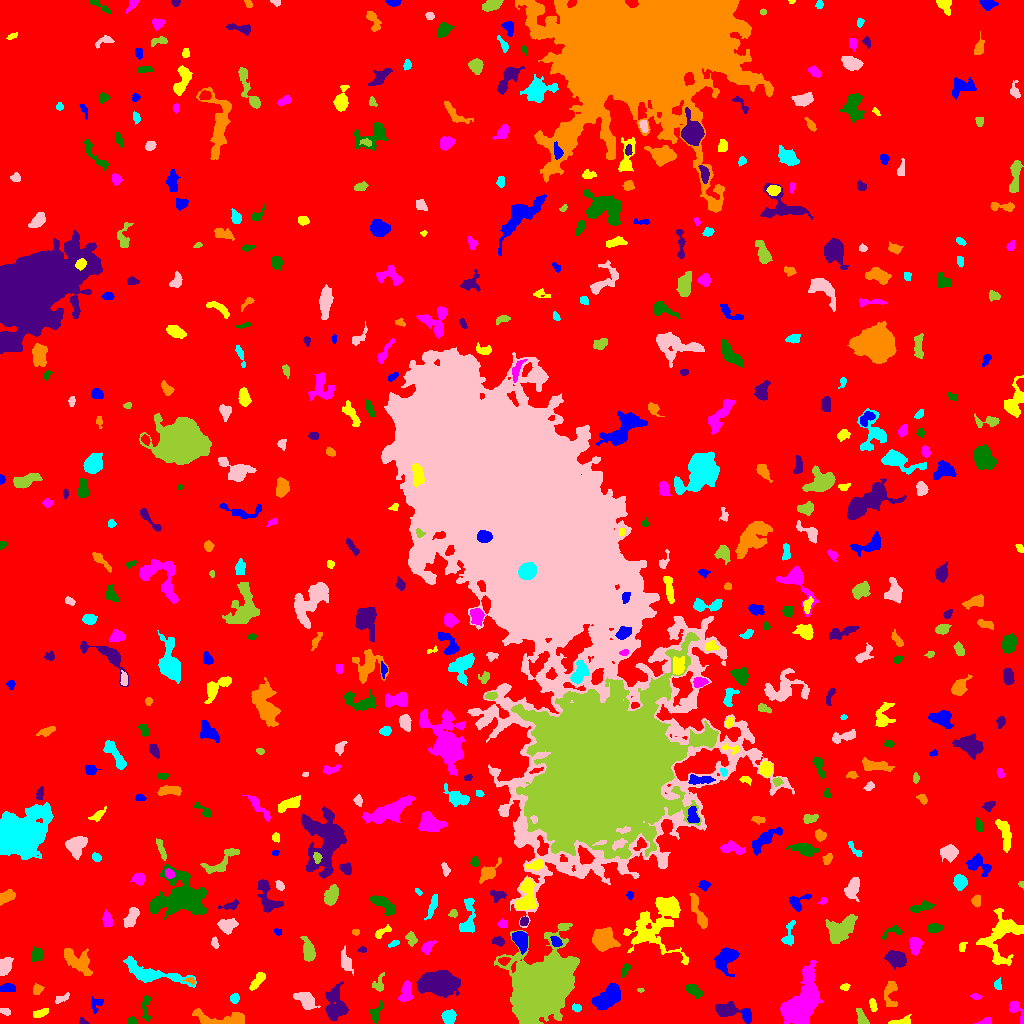

The file beside this chart, header and first rows:
ID, X, Y, A, B, theta, total_flux, mu_max, mu_median, mu_mean, R_fwhm, R_e, R10, R90, x_start, x_end, y_start, y_end, area, greylevel
0, 523.9, 501, 303.8, 300.2, -1.34, 1444036, 12.0, 1.0, 1.766, 70.26, 231.1, 88.74, 376.6, 0, 1023, 0, 1023, 817816, 1.766
1, 746.6, 7.622, 3.619, 1.69, -1.298, 267.0, 5.0, 3.0, 2.811, 4.107, 3.09, 1.262, 4.754, 742, 751, 1, 14, 95, 8.811
2, 901.5, 2.242, 6.665, 1.83, 0.2031, 124.0, 2.0, 1.0, 1.0, 5.171, 3.09, 1.382, 4.754, 888, 911, 0, 9, 124, 6.0
3, 986, 1.393, 3.572, 1.216, 0.1124, 84.0, 2.0, 1.0, 1.063, 4.184, 2.523, 1.128, 3.827, 974, 991, 0, 6, 79, 6.063
4, 131.8, 1.986, 2.032, 1.79, -0.4058, 72.0, 3.0, 1.0, 1.125, 2.646, 2.185, 0.7979, 3.478, 128, 137, 0, 7, 64, 7.125
5, 83.77, 1.115, 2.084, 1.045, -0.1981, 52.0, 3.0, 1.0, 1.083, 2.185, 1.693, 0.5642, 2.821, 79, 89, 0, 6, 48, 6.083
6, 220.9, 4.631, 16.19, 3.427, -0.04548, 1312, 6.0, 3.0, 3.044, 9.15, 6.77, 2.764, 10.3, 192, 244, 0, 15, 431, 7.044
7, 448.9, 6.538, 3.027, 2.869, 0.9484, 502.0, 7.0, 3.0, 2.852, 4.478, 3.785, 1.493, 5.997, 441, 456, 0, 14, 176, 7.852
8, 4.72, 11.98, 2.734, 1.615, -0.3687, 100.0, 3.0, 1.0, 1.408, 3.038, 2.585, 0.9772, 4.107, 0, 10, 8, 15, 71, 6.408
9, 861.6, 4.874, 4.304, 1.899, -1.184, 364.0, 8.0, 2.0, 2.619, 3.613, 3.09, 1.128, 5.262, 856, 869, 0, 15, 139, 7.619
10, 967.1, 11.08, 3.759, 2.602, -0.2681, 454.0, 6.0, 2.0, 2.328, 5.171, 3.909, 1.596, 6.129, 958, 975, 4, 18, 195, 7.328
11, 96.84, 19.62, 3.948, 2.398, 0.8195, 130.0, 4.0, 1.0, 1.048, 3.432, 2.932, 0.9772, 4.687, 91, 103, 10, 27, 124, 6.048
12, 39.9, 10.21, 4.239, 1.721, 0.3697, 277.0, 6.0, 2.0, 2.368, 4.146, 3.338, 1.262, 5.078, 33, 48, 6, 15, 117, 7.368
13, 1017, 12.76, 7.293, 2.296, -1.009, 284.0, 4.0, 2.0, 1.711, 5.352, 3.742, 1.493, 5.89, 1009, 1023, 0, 22, 166, 6.711
14, 375.2, 10.81, 5.299, 2.536, 1.197, 212.0, 3.0, 1.0, 1.333, 4.652, 3.785, 1.493, 5.836, 369, 382, 0, 23, 159, 7.333
15, 726.8, 13.26, 7.616, 3.25, -0.1324, 654.0, 6.0, 2.0, 2.019, 5.836, 4.951, 1.871, 8.019, 715, 751, 0, 22, 324, 7.019
16, 890.7, 35.59, 4.212, 2.164, 1.04, 284.0, 5.0, 1.0, 1.209, 3.656, 3.29, 1.262, 5.67, 884, 897, 17, 42, 235, 6.209
17, 576.7, 15.46, 2.288, 1.727, -0.2431, 132.0, 4.0, 2.0, 1.886, 3.568, 2.459, 0.9772, 4.029, 572, 581, 11, 20, 70, 6.886
18, 61.81, 24.91, 4.381, 1.542, 0.4096, 75.0, 2.0, 1.0, 0.7732, 4.549, 2.932, 0.9772, 4.26, 55, 69, 20, 31, 97, 5.773
19, 539.4, 34.35, 12.32, 10.38, 1.14, 127991, 247.0, 10.0, 30.74, 9.322, 11.58, 4.184, 23.91, 494, 579, 0, 100, 4164, 34.74
20, 645.1, 13.86, 10.89, 6.817, 0.6235, 1829, 6.0, 3.0, 2.871, 10.48, 7.999, 3.241, 12.33, 622, 661, 0, 33, 637, 6.871
21, 607.7, 26.07, 7.639, 4.018, 0.7665, 2959, 13.0, 6.0, 5.954, 8.273, 6.84, 2.821, 10.57, 591, 620, 13, 40, 497, 9.954
22, 872.8, 18.28, 3.367, 1.48, -1.333, 180.0, 4.0, 2.0, 2.022, 4.146, 2.764, 1.128, 4.184, 869, 877, 12, 25, 89, 7.022
23, 975.4, 27.09, 2.309, 1.432, -0.1966, 82.0, 3.0, 1.0, 1.367, 2.877, 2.326, 0.7979, 3.613, 970, 982, 24, 30, 60, 6.367
24, 145.8, 16.56, 7.729, 2.136, 1.56, 311.0, 4.0, 2.0, 1.944, 5.917, 4.184, 1.493, 6.308, 141, 150, 2, 28, 160, 6.944
25, 440.6, 39.94, 7.309, 4.867, 0.003625, 11442, 53.0, 7.0, 12.77, 6.91, 6.979, 2.706, 12.62, 416, 460, 26, 53, 896, 16.77
26, 37.2, 34.03, 2.656, 2.275, 1.185, 321.0, 6.0, 3.5, 3.344, 4.478, 3.141, 1.262, 4.787, 33, 44, 29, 40, 96, 7.344
27, 234.7, 24.56, 2.319, 2.055, 1.037, 118.0, 3.0, 1.0, 1.372, 3.478, 2.764, 0.9772, 4.297, 230, 239, 20, 30, 86, 6.372
28, 306.5, 22.8, 5.093, 3.233, -0.8687, 1020, 8.0, 3.0, 3.63, 6.206, 4.787, 1.954, 7.797, 293, 320, 14, 31, 281, 8.63
29, 640.4, 33.0, 1.478, 0.9493, -0.2811, 38.0, 4.0, 1.0, 1.31, 1.871, 1.382, 0.0, 2.394, 637, 644, 31, 35, 29, 8.31
30, 120.6, 39.05, 2.377, 1.404, 0.2279, 56.0, 3.0, 1.0, 0.9492, 1.871, 2.185, 0.7979, 3.478, 116, 126, 36, 43, 59, 5.949
31, 7.844, 35.57, 3.908, 2.071, 0.00695, 455.0, 8.0, 3.0, 3.583, 4.406, 3.613, 1.382, 5.585, 0, 15, 32, 40, 127, 7.583
32, 844.8, 36.45, 2.361, 1.691, 0.2069, 143.0, 4.0, 2.0, 2.306, 3.909, 2.523, 0.9772, 3.868, 840, 850, 33, 40, 62, 6.306
33, 405.8, 30.89, 5.266, 2.971, 1.451, 869.0, 8.0, 4.0, 4.158, 6.358, 4.787, 1.871, 7.291, 398, 413, 21, 43, 209, 7.158
34, 693.7, 33.18, 4.202, 2.347, -0.6722, 552.0, 7.0, 3.0, 3.266, 4.82, 3.909, 1.493, 6.129, 686, 703, 25, 39, 169, 8.266
35, 334.9, 17.83, 8.817, 4.835, -1.531, 1559, 9.0, 3.0, 2.987, 5.202, 6.84, 2.459, 11.13, 325, 348, 3, 42, 522, 6.987
36, 190.6, 42.79, 2.243, 1.23, -0.5609, 47.0, 2.0, 1.0, 0.8545, 3.29, 1.871, 0.7979, 3.038, 182, 194, 39, 46, 55, 7.855
37, 996.9, 38.88, 2.039, 1.355, -1.39, 93.0, 4.0, 1.0, 1.257, 3.038, 2.111, 0.7979, 3.338, 994, 1001, 34, 46, 74, 7.257
38, 347.5, 59.5, 2.291, 2.291, 0.0, 64.0, 1.0, 0.0, 0.3249, 4.514, 3.141, 1.382, 4.26, 341, 353, 48, 78, 197, 6.325
39, 379, 38.69, 4.417, 2.708, 1.391, 304.0, 5.0, 2.0, 2.252, 3.742, 3.478, 1.382, 5.726, 372, 384, 32, 51, 135, 6.252
40, 939.5, 54.55, 2.542, 1.732, -1.571, 112.0, 3.0, 1.0, 1.4, 3.385, 2.706, 0.9772, 4.222, 936, 943, 48, 60, 80, 6.4
41, 725.6, 65.59, 6.002, 4.222, 0.791, 1890, 12.0, 4.0, 4.644, 7.047, 5.781, 2.257, 9.339, 714, 739, 47, 76, 407, 8.644
42, 257.2, 42.2, 5.608, 1.958, 0.895, 315.0, 4.0, 2.0, 1.875, 5.809, 3.989, 1.493, 6.18, 249, 265, 33, 51, 168, 6.875
43, 798.9, 17.25, 13, 6.476, 1.155, 10447, 34.0, 5.0, 7.855, 7.632, 8.759, 3.241, 16.4, 780, 823, 0, 63, 1330, 11.85
44, 625.4, 54.08, 3.778, 1.807, 1.079, 228.0, 5.0, 2.0, 2.4, 3.656, 3.09, 1.128, 4.72, 621, 631, 46, 60, 95, 6.4
45, 895.9, 64.67, 4.948, 3.547, -0.3772, 1204, 8.0, 4.0, 4.04, 7.399, 5.412, 2.185, 8.292, 884, 906, 54, 73, 298, 8.04
46, 77.94, 61.84, 9.802, 4.214, -0.6861, 621.0, 3.0, 1.0, 1.38, 7.979, 6.482, 2.523, 9.966, 64, 92, 48, 75, 450, 6.38
47, 151.7, 49.8, 18.85, 4.076, -0.2332, 1846, 7.0, 3.0, 2.739, 7.334, 8.234, 3.038, 12.77, 123, 196, 36, 67, 674, 6.739
48, 5.633, 57.88, 4.827, 2.777, 1.238, 626.0, 6.0, 3.0, 3.099, 6.333, 4.549, 1.784, 7.069, 0, 13, 48, 66, 202, 7.099
49, 308.5, 72.11, 5.636, 2.686, -1.363, 979.0, 9.0, 4.0, 3.948, 5.781, 4.754, 1.954, 7.485, 300, 315, 62, 87, 248, 7.948
50, 504, 62.26, 2.027, 1.363, 0.1399, 90.0, 5.0, 1.0, 1.098, 2.257, 2.034, 0.5642, 3.338, 498, 510, 58, 66, 82, 10.1
51, 520.3, 83.69, 4.414, 3.038, -1.18, 2218, 23.0, 7.0, 8.531, 4.951, 4.442, 1.784, 7.399, 512, 527, 69, 92, 260, 16.53
52, 652.3, 92.76, 15.66, 13.63, -0.3095, 2268, 9.0, 2.0, 2.011, 4.029, 10.25, 3.385, 16.84, 623, 688, 59, 127, 1128, 6.011
53, 427.7, 76.36, 3.452, 2.071, 0.9204, 146.0, 3.0, 1.0, 1.115, 3.656, 3.141, 1.128, 5.015, 421, 436, 69, 83, 131, 6.115
54, 36.48, 68.46, 3.405, 2.865, 1.368, 631.0, 8.0, 4.0, 4.097, 5.171, 3.909, 1.493, 6.206, 31, 42, 62, 79, 154, 7.097
55, 362, 73.81, 1.81, 1.292, 0.2042, 57.0, 3.0, 1.0, 1.213, 2.585, 1.954, 0.5642, 2.932, 357, 366, 71, 77, 47, 6.213
56, 604.3, 83.74, 6.117, 5.527, -0.5533, 1685, 7.0, 4.0, 3.647, 8.593, 7.225, 2.821, 10.85, 592, 620, 72, 96, 462, 7.647
57, 394, 79.58, 2.743, 1.134, 0.3107, 85.0, 5.0, 1.0, 1.371, 1.382, 2.257, 0.5642, 3.523, 388, 399, 76, 83, 62, 6.371
58, 214.7, 80.49, 2.758, 1.668, -1.32, 147.0, 4.0, 2.0, 1.986, 4.029, 2.764, 1.128, 4.222, 211, 219, 75, 87, 74, 6.986
59, 411.5, 84.78, 3.364, 2.245, -1.314, 499.0, 10.0, 4.0, 4.09, 3.827, 3.338, 1.262, 5.382, 405, 417, 77, 92, 122, 8.09
... 503 more rows
